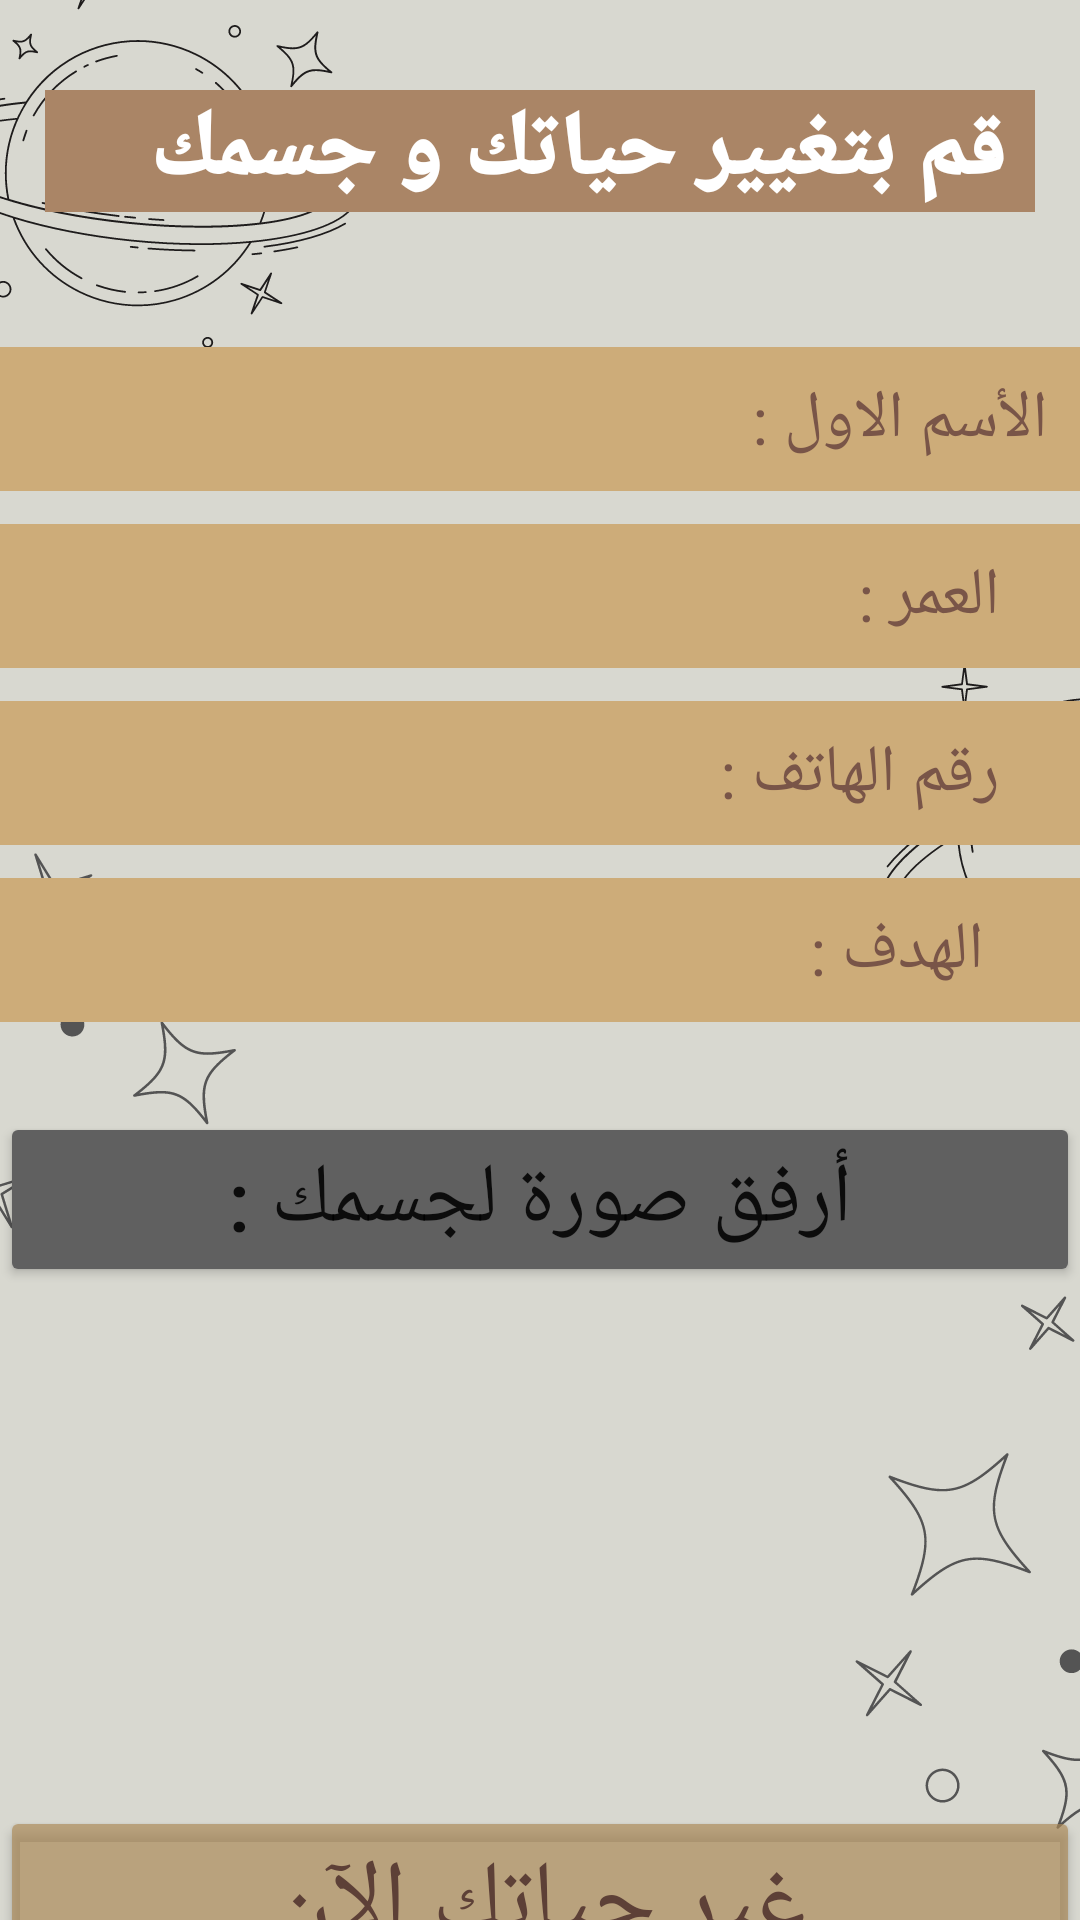

Reconstruct the res/layout file that produces this screen, plus the resources it refers to.
<!-- AndroidManifest.xml: application theme Theme.WelcomePage -->
<!-- res/layout/activity_main.xml -->
<?xml version="1.0" encoding="utf-8"?>
<LinearLayout xmlns:android="http://schemas.android.com/apk/res/android"
    xmlns:tools="http://schemas.android.com/tools"
    android:layout_width="match_parent"
    android:layout_height="match_parent"
    android:background="@drawable/background"
    android:orientation="vertical"
    tools:context=".MainActivity"
    tools:ignore="ExtraText">


    <TextView
        android:id="@+id/space"
        android:layout_width="330dp"
        android:layout_height="wrap_content"
        android:layout_gravity="center"
        android:layout_marginTop="30dp"
        android:background="#aa8566"
        android:fontFamily="sans-serif-black"
        android:textColor="@color/white"
        android:text="@string/change"
        android:paddingRight="10dp"
        android:textColorHint="#757575"
        android:textSize="30sp" />

    <EditText
        android:id="@+id/nam1"
        android:layout_width="match_parent"
        android:layout_height="wrap_content"
        android:background="#cdac79"
        android:hint="  الأسم الاول :  "
        android:importantForAutofill="no"
        android:inputType="textPersonName"
        android:layout_marginTop="45dp"
        android:minHeight="48dp"
        android:textColor="@color/white"
        android:textColorHint="#795548"
        android:textSize="22sp"
        tools:ignore="HardcodedText" />

    <EditText
        android:id="@+id/age"
        android:layout_width="match_parent"
        android:layout_height="wrap_content"
        android:layout_marginTop="11dp"
        android:background="#cdac79"
        android:hint="     العمر :  "
        android:importantForAutofill="no"
        android:inputType="textPersonName"
        android:minHeight="48dp"
        android:textColor="@color/white"
        android:textColorHint="#795548"
        android:textSize="22sp"
        tools:ignore="HardcodedText" />

    <EditText
        android:id="@+id/phone"
        android:layout_width="match_parent"
        android:layout_height="wrap_content"
        android:layout_marginTop="11dp"
        android:background="#cdac79"
        android:hint="     رقم الهاتف :  "
        android:importantForAutofill="no"
        android:inputType="textPersonName"
        android:minHeight="48dp"
        android:textColor="@color/white"
        android:textColorHint="#795548"
        android:textSize="22sp"
        tools:ignore="HardcodedText,TextFields" />

    <EditText
        android:id="@+id/goal"
        android:layout_width="match_parent"
        android:layout_height="wrap_content"
        android:layout_marginTop="11dp"
        android:background="#cdac79"
        android:hint="      الهدف :  "
        android:importantForAutofill="no"
        android:inputType="textPersonName"
        android:minHeight="48dp"
        android:textColor="@color/white"
        android:textColorHint="#795548"
        android:textSize="22sp"
        tools:ignore="HardcodedText" />

    <LinearLayout
        android:layout_width="match_parent"
        android:layout_height="293dp"
        android:layout_marginTop="30dp"
        android:layout_marginBottom="100dp"
        android:orientation="vertical">

        <Button
            android:id="@+id/button"

            android:layout_width="match_parent"
            android:layout_height="wrap_content"
            android:backgroundTint="#606060"
            android:text="أرفق صورة لجسمك :"
            android:textSize="28sp"
            tools:ignore="HardcodedText" />

        <ImageView
            android:id="@+id/img1"
            android:layout_width="200dp"
            android:layout_height="163dp"
            android:layout_marginStart="130dp"
            android:layout_marginTop="10dp"
            android:scaleType="fitXY"
            tools:ignore="ContentDescription" />

        <LinearLayout
            android:layout_width="match_parent"
            android:layout_height="wrap_content"
            android:orientation="vertical">

            <Button
                android:id="@+id/button2"
                android:layout_width="match_parent"
                android:layout_height="wrap_content"
                android:backgroundTint="#aa85"
                android:text="غير حياتك الآن"
                android:textColor="#5D4037"
                android:textSize="33sp"
                tools:ignore="HardcodedText" />
        </LinearLayout>


    </LinearLayout>


</LinearLayout>
<!-- resources referenced by this layout -->
<resources>
  <!-- drawable background: png bitmap (drawable, 70919 bytes) -->
  <string name="change">قم بتغيير حياتك و جسمك</string>
  <style name="Theme.WelcomePage" parent="Theme.MaterialComponents.DayNight.DarkActionBar">
          
          <item name="colorPrimary">@color/purple_500</item>
          <item name="colorPrimaryVariant">@color/purple_700</item>
          <item name="colorOnPrimary">@color/white</item>
          
          <item name="colorSecondary">@color/teal_200</item>
          <item name="colorSecondaryVariant">@color/teal_700</item>
          <item name="colorOnSecondary">@color/black</item>
          
          <item name="android:statusBarColor" tools:targetApi="l">?attr/colorPrimaryVariant</item>
          
      </style>
  <!-- not gathered from this repository: default colours our renderer supplied (Android Studio template values) -->
  <color name="purple_500">#FF6200EE</color>
  <color name="purple_700">#FF3700B3</color>
  <color name="teal_200">#FF03DAC5</color>
  <color name="teal_700">#FF018786</color>
  <color name="black">#FF000000</color>
  <color name="white">#FFFFFFFF</color>
</resources>
